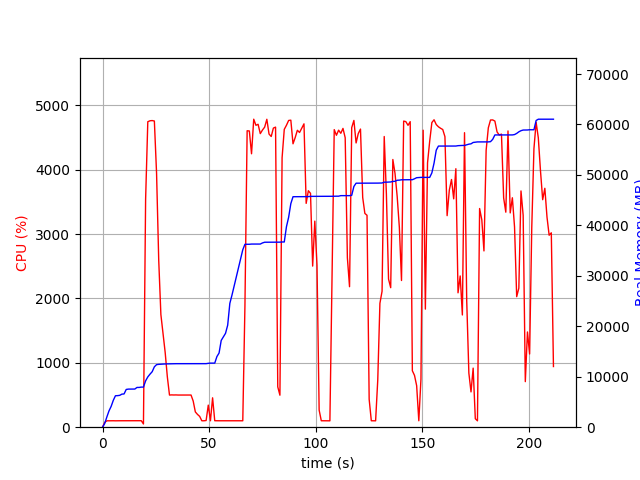

The file beside this chart, header and first rows:
elapsed_time, nproc, cpu, mem_real, mem_virtual
3.838539123535156e-05, 1, 0.0, 6.641, 3186
1.008, 1, 74.4, 729.8, 1682
2.016, 1, 99.2, 2018, 3656
3.025, 1, 100.1, 3230, 6536
4.035, 1, 100.0, 4124, 6786
5.043, 1, 100.2, 5322, 8578
6.051, 1, 99.2, 6236, 10738
7.06, 1, 100.2, 6256, 10738
8.069, 1, 100.1, 6314, 10738
9.077, 1, 100.2, 6556, 10738
10.09, 1, 100.8, 6588, 10750
11.1, 1, 98.8, 7482, 10750
12.11, 1, 100.8, 7550, 10750
13.12, 1, 99.9, 7550, 10750
14.13, 1, 99.9, 7560, 10750
15.15, 1, 99.9, 7562, 10750
16.16, 1, 99.9, 7880, 10750
17.17, 1, 99.9, 7880, 10750
18.18, 1, 100.8, 7948, 10750
19.19, 1, 50.4, 7948, 10750
20.2, 1, 3542, 9185, 15371
21.23, 1, 4746, 9967, 16247
22.25, 1, 4761, 10510, 16854
23.28, 1, 4764, 10996, 17372
24.31, 1, 4757, 11968, 18379
25.34, 1, 3945, 12397, 18844
26.35, 1, 2594, 12456, 18889
27.36, 1, 1750, 12488, 18929
28.37, 1, 1457, 12508, 18929
29.38, 1, 1160, 12536, 18961
30.39, 1, 782.6, 12550, 19017
31.4, 1, 499.3, 12564, 19017
32.41, 1, 501.9, 12564, 19017
33.42, 1, 500.4, 12588, 19017
34.43, 1, 501.4, 12588, 19017
35.44, 1, 499.6, 12588, 19017
36.45, 1, 499.9, 12588, 19017
37.46, 1, 500.1, 12594, 19073
38.47, 1, 501.0, 12594, 19073
39.48, 1, 500.3, 12594, 19073
40.49, 1, 501.2, 12594, 19073
41.51, 1, 499.8, 12594, 19073
42.52, 1, 406.6, 12594, 19073
43.53, 1, 237.3, 12594, 19073
44.54, 1, 198.7, 12594, 19073
45.55, 1, 168.2, 12594, 19073
46.56, 1, 99.8, 12594, 19073
47.57, 1, 99.9, 12594, 19073
48.58, 1, 103.8, 12594, 19073
49.6, 1, 343.1, 12658, 19201
50.61, 1, 99.9, 12698, 19202
51.62, 1, 456.7, 12698, 19202
52.63, 1, 100.7, 12698, 19202
53.64, 1, 99.8, 13996, 21762
54.65, 1, 99.9, 14698, 21922
55.67, 1, 99.9, 17198, 27042
56.68, 1, 99.9, 17886, 27254
57.69, 1, 99.9, 18606, 27254
58.7, 1, 98.8, 20222, 33622
59.71, 1, 99.9, 24540, 43862
... 149 more rows
